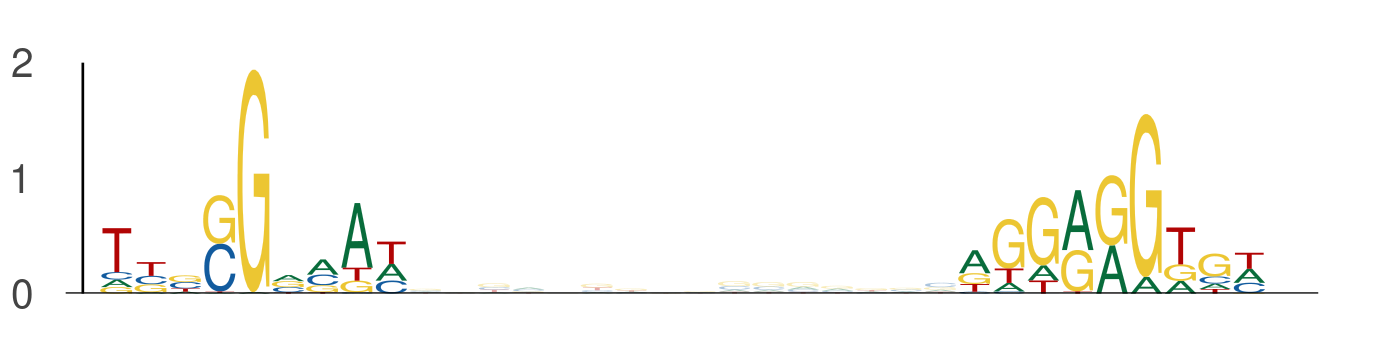

Source data for this figure (header and first rows):
seq_index, start_position, end_position, is_reversed_complement
1170, 111, 120, 0
1170, 136, 145, 0
1051, 111, 120, 0
1051, 136, 145, 0
3791, 107, 116, 0
3791, 132, 141, 0
2862, 86, 95, 0
2862, 111, 120, 0
4876, 56, 65, 0
4876, 81, 90, 0
4477, 34, 43, 0
4477, 59, 68, 0
5899, 45, 54, 0
5899, 70, 79, 0
4296, 56, 65, 0
4296, 81, 90, 0
3159, 56, 65, 0
3159, 81, 90, 0
1333, 64, 73, 0
1333, 89, 98, 0
3186, 99, 108, 0
3186, 124, 133, 0
4264, 20, 29, 0
4264, 45, 54, 0
4623, 96, 105, 0
4623, 121, 130, 0
517, 40, 49, 0
517, 65, 74, 0
5437, 45, 54, 0
5437, 70, 79, 0
3485, 56, 65, 0
3485, 81, 90, 0
5270, 64, 73, 0
5270, 89, 98, 0
5389, 56, 65, 0
5389, 81, 90, 0
1118, 119, 128, 0
1118, 144, 153, 0
3039, 56, 65, 0
3039, 81, 90, 0
5106, 60, 69, 0
5106, 85, 94, 0
4176, 108, 117, 0
4176, 133, 142, 0
1497, 71, 80, 0
1497, 96, 105, 0
4778, 56, 65, 0
4778, 81, 90, 0
2277, 62, 71, 0
2277, 87, 96, 0
5082, 56, 65, 0
5082, 81, 90, 0
4603, 91, 100, 0
4603, 116, 125, 0
2155, 31, 40, 0
2155, 56, 65, 0
5827, 114, 123, 0
5827, 139, 148, 0
3781, 71, 80, 0
3781, 96, 105, 0
... 220 more rows
